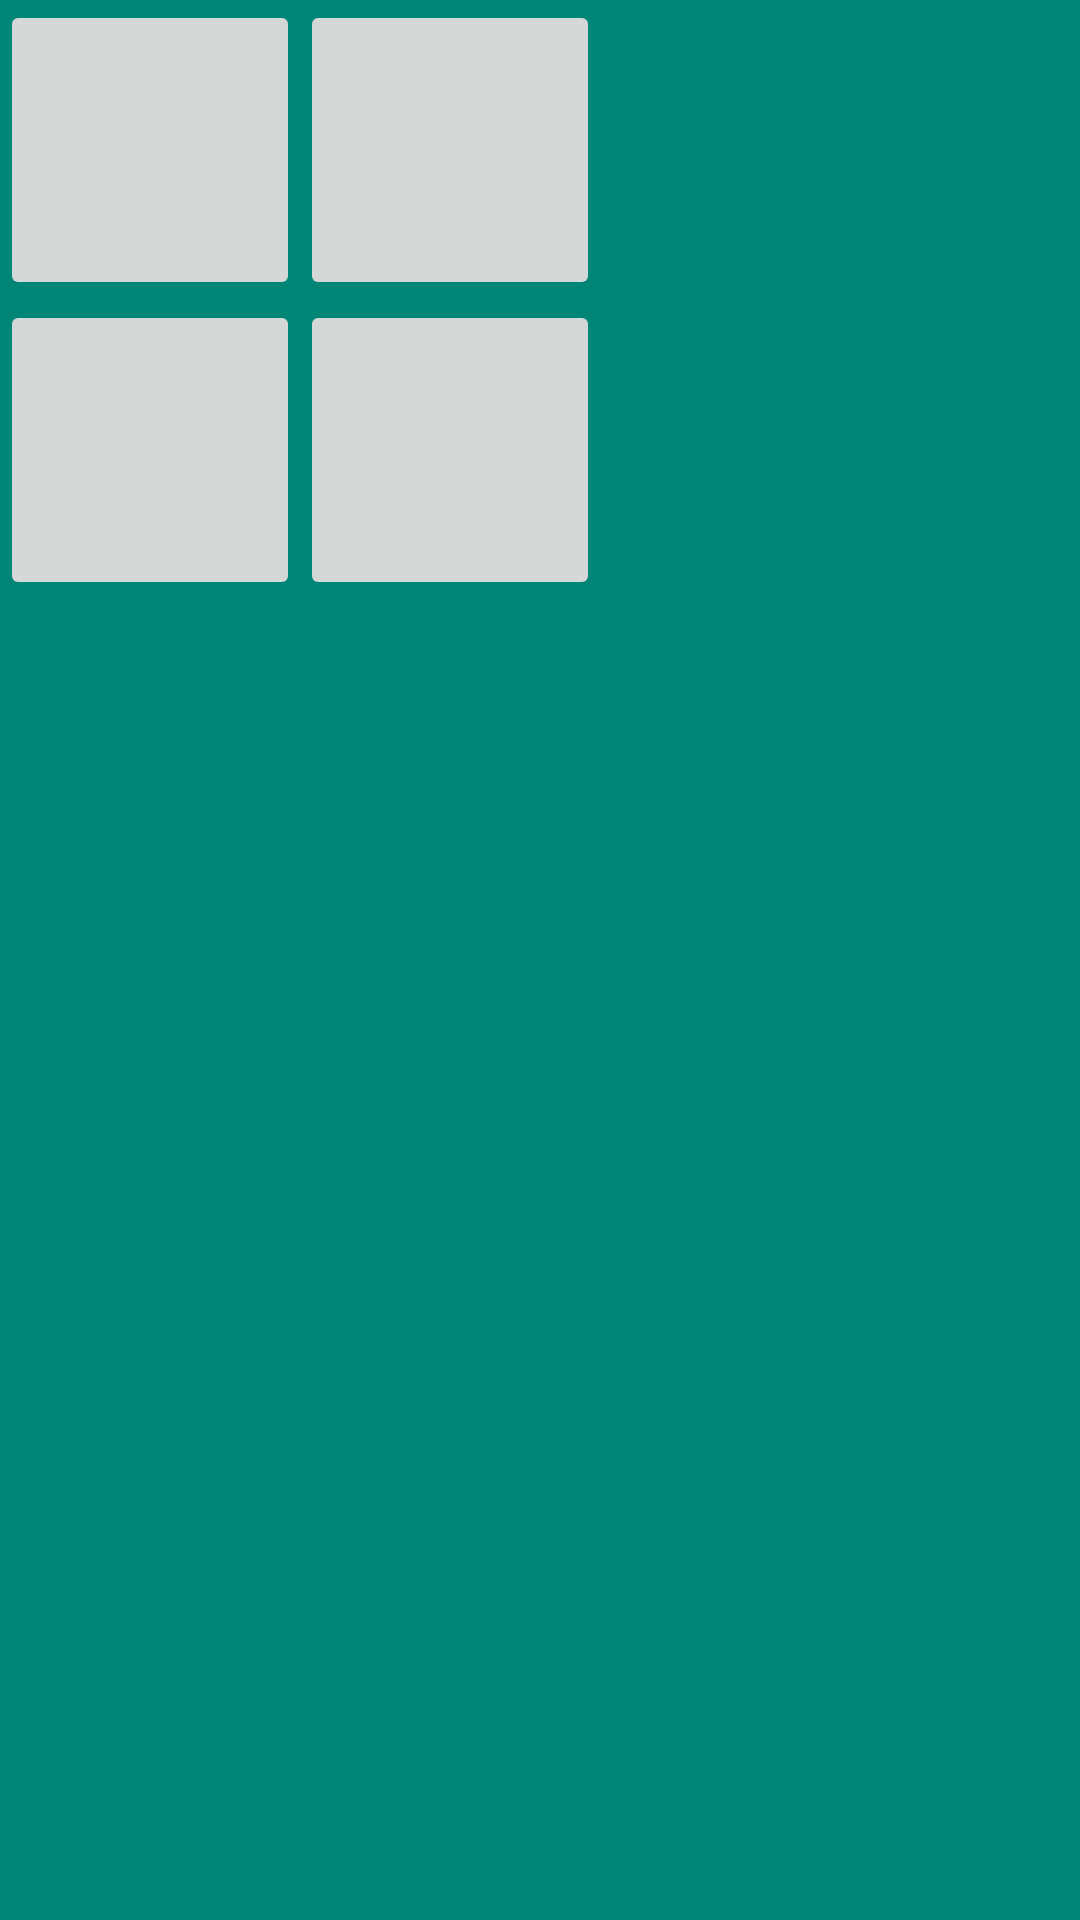

The Android layout XML behind this screen, and the referenced resources:
<!-- AndroidManifest.xml: application theme AppTheme -->
<!-- res/layout/activity_test.xml -->
<?xml version="1.0" encoding="utf-8"?>
<GridLayout xmlns:android="http://schemas.android.com/apk/res/android"
    android:layout_width="wrap_content"
    android:layout_height="wrap_content"
    android:layout_column="2"
    android:layout_row="2"
    android:background="@color/colorPrimary"
    >

    <androidx.appcompat.widget.AppCompatImageButton
        android:layout_width="100dp"
        android:layout_height="100dp"
        android:id="@+id/imgBtn1"/>
    <androidx.appcompat.widget.AppCompatImageButton
        android:layout_width="100dp"
        android:layout_height="100dp"
        android:id="@+id/imgBtn2"/>
    <androidx.appcompat.widget.AppCompatImageButton
        android:layout_width="100dp"
        android:layout_height="100dp"
        android:id="@+id/imgBtn3"
        android:layout_row="1"
        android:layout_column="0" />
    <androidx.appcompat.widget.AppCompatImageButton
        android:layout_width="100dp"
        android:layout_height="100dp"
        android:id="@+id/imgBtn4"/>


</GridLayout>
<!-- resources referenced by this layout -->
<resources>
  <color name="colorPrimary">#008577</color>
  <style name="AppTheme" parent="Theme.AppCompat.Light.NoActionBar">
          
          <item name="colorPrimary">@color/colorPrimary</item>
          <item name="colorPrimaryDark">@color/colorTransparent</item>
          <item name="colorAccent">@color/colorAccent</item>
      </style>
  <color name="colorTransparent">#ffffff</color>
  <color name="colorAccent">#D81B60</color>
</resources>
